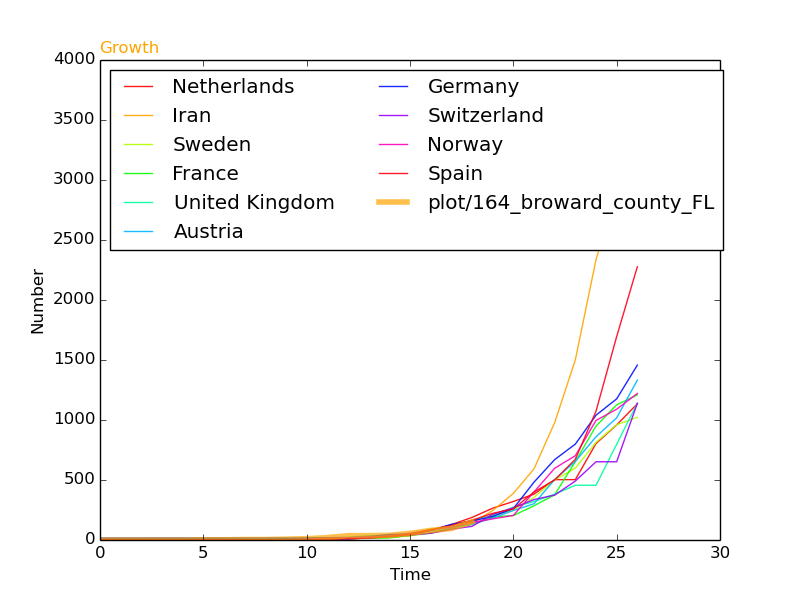

Data behind this chart, as committed beside it:
, SantaClara, Start, 0, 0, 0, 0, 0, 2, 2, 4, 4, 7, 11, 20, 36, 36, 39, 55, 80, 96, 151, , 
762, Austria, 51, 0, 0, 0, 0, 0, 2, 2, 3, 3, 9, 14, 18, 21, 29, 41, 55, 79, 104, 131, 182, 246
788, Norway, 49, 0, 0, 0, 0, 0, 0, 0, 0, 1, 1, 6, 15, 19, 25, 32, 56, 87, 108, 147, 176, 205
1433, United Kingdom, 48, 9, 9, 9, 9, 9, 9, 9, 13, 13, 13, 15, 20, 23, 36, 40, 51, 85, 115, 163, 206, 273
2070, Sweden, 49, 1, 1, 1, 1, 1, 1, 1, 1, 2, 7, 7, 12, 14, 15, 21, 35, 94, 101, 161, 203, 248
2237, Spain, 45, 2, 2, 2, 2, 2, 2, 2, 2, 2, 2, 2, 6, 13, 15, 32, 45, 84, 120, 165, 222, 259
2590, Iran, 39, 0, 0, 0, 0, 0, 0, 0, 0, 0, 0, 0, 2, 5, 18, 28, 43, 61, 95, 139, 245, 388
3722, Switzerland, 47, 0, 0, 0, 0, 0, 0, 0, 0, 0, 1, 1, 8, 8, 18, 27, 42, 56, 90, 114, 214, 268
3843, Germany, 44, 16, 16, 16, 16, 16, 16, 16, 16, 16, 16, 16, 16, 17, 27, 46, 48, 79, 130, 159, 196, 262
3845, France, 43, 11, 11, 11, 12, 12, 12, 12, 12, 12, 12, 12, 12, 12, 14, 18, 38, 57, 100, 130, 191, 204
4283, Netherlands, 49, 0, 0, 0, 0, 0, 0, 0, 0, 0, 1, 1, 6, 10, 18, 24, 38, 82, 128, 188, 265, 321
